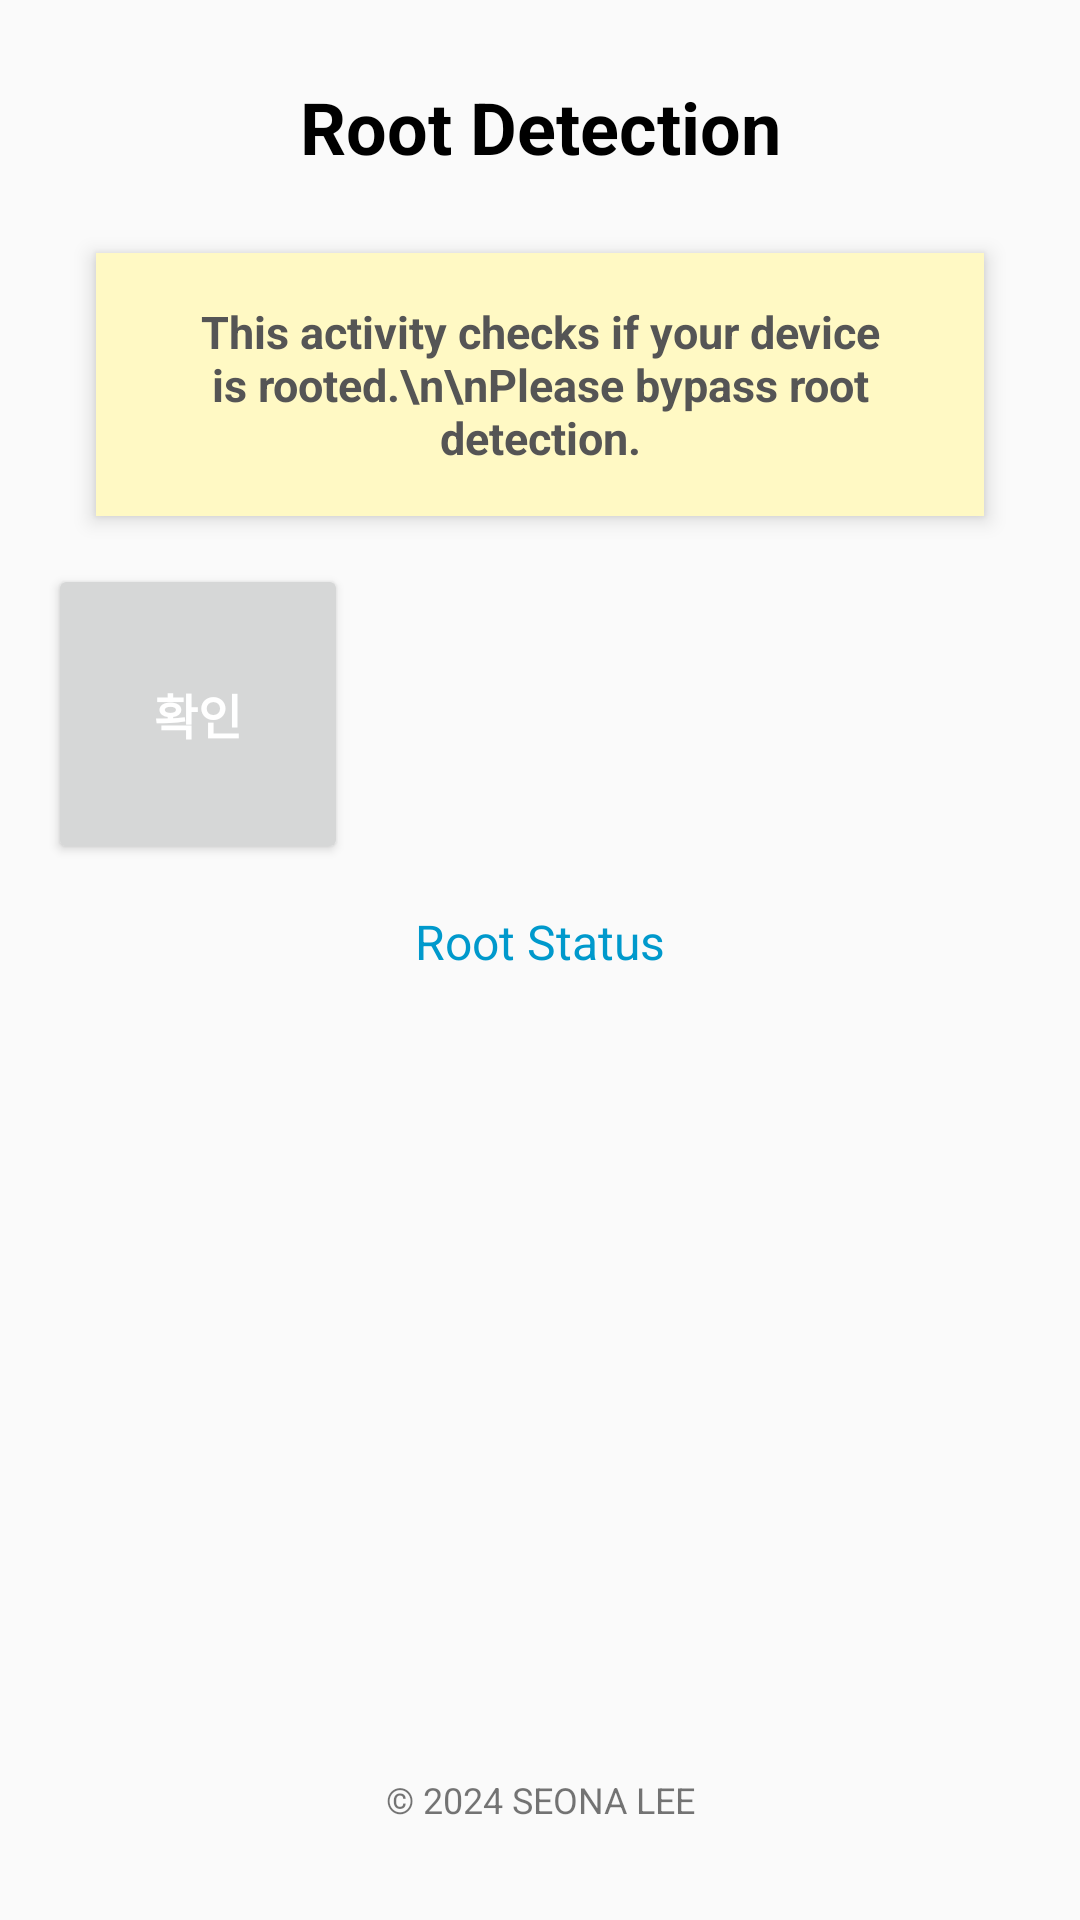

This screen was rendered from an Android layout file. Write that file and the resources it references.
<!-- AndroidManifest.xml: application theme Theme.AppCompat.DayNight.NoActionBar -->
<!-- res/layout/activity_test.xml -->
<?xml version="1.0" encoding="utf-8"?>
<RelativeLayout xmlns:android="http://schemas.android.com/apk/res/android"
    android:layout_width="match_parent"
    android:layout_height="match_parent"
    android:padding="16dp">

    <TextView
        android:id="@+id/statusIsRooted"
        android:layout_width="match_parent"
        android:layout_height="wrap_content"
        android:text="Root Detection"
        android:textColor="@android:color/black"
        android:textSize="24sp"
        android:padding="10dp"
        android:textStyle="bold"
        android:gravity="center" />

    <RelativeLayout
        android:id="@+id/noteLayout"
        android:layout_width="match_parent"
        android:layout_height="wrap_content"
        android:layout_below="@id/statusIsRooted"
        android:background="#FFF9C4"
    android:padding="16dp"
    android:layout_margin="16dp"
    android:elevation="4dp"
    android:gravity="center">

    <TextView
        android:id="@+id/noteContent"
        android:layout_width="wrap_content"
        android:layout_height="wrap_content"
        android:text="This activity checks if your device is rooted.\n\nPlease bypass root detection."
        android:textSize="15sp"
        android:textStyle="bold"
        android:textColor="#555555"
        android:gravity="center"/>
</RelativeLayout>

    <Button
        android:id="@+id/rootCheckButton"
        android:layout_width="100dp"
    android:layout_height="100dp"
    android:layout_below="@id/noteLayout"
    android:text="확인"
    android:textStyle="bold"
    android:textSize="16sp"
    android:textColor="@android:color/white"
    android:gravity="center" />

    <TextView
android:id="@+id/rootIsStatus"
android:layout_width="match_parent"
android:layout_height="wrap_content"
android:layout_below="@id/rootCheckButton"
android:gravity="center"
android:padding="15dp"
android:text="Root Status"
android:textColor="@android:color/holo_blue_dark"
android:textSize="16sp"/>

<TextView
android:id="@+id/footerTextView"
android:layout_width="match_parent"
android:layout_height="wrap_content"
android:text="© 2024 SEONA LEE"
android:textSize="12sp"
android:padding="16dp"
android:gravity="center"
android:layout_alignParentBottom="true" />
    </RelativeLayout>
<!-- resources referenced by this layout -->
<resources>

</resources>
